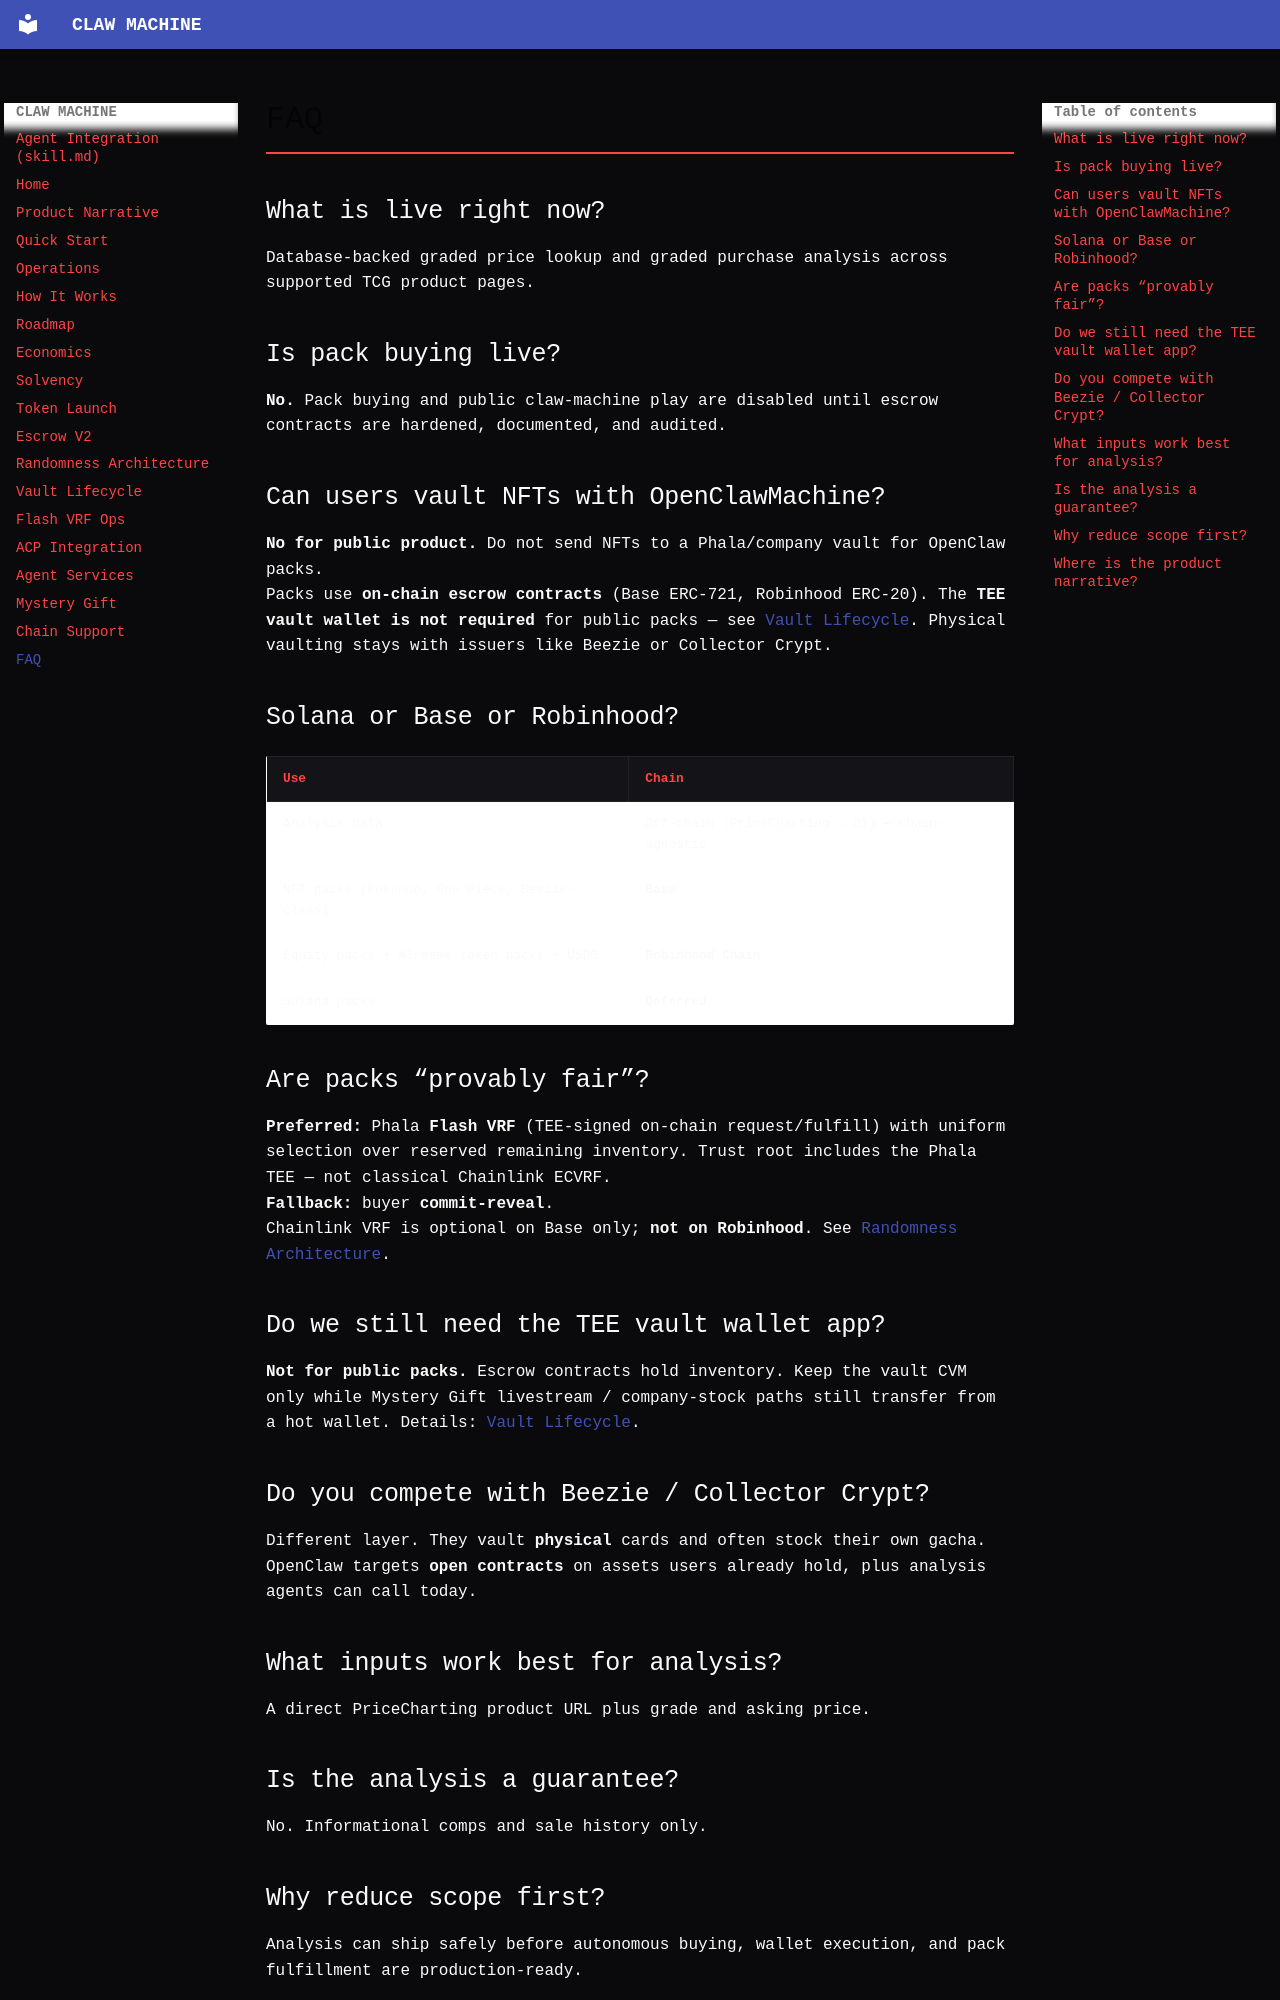

repository: openclawmachine/docs · page: faq/index.html · generator: mkdocs

# FAQ

## What is live right now?

Database-backed graded price lookup and graded purchase analysis across supported TCG product pages.

## Is pack buying live?

**No.** Pack buying and public claw-machine play are disabled until escrow contracts are hardened, documented, and audited.

## Can users vault NFTs with OpenClawMachine?

**No for public product.** Do not send NFTs to a Phala/company vault for OpenClaw packs.  
Packs use **on-chain escrow contracts** (Base ERC-721, Robinhood ERC-20). The **TEE vault wallet is not required** for public packs — see [Vault Lifecycle](vault-lifecycle.md). Physical vaulting stays with issuers like Beezie or Collector Crypt.

## Solana or Base or Robinhood?

| Use | Chain |
| --- | --- |
| Analysis data | Off-chain (PriceCharting → D1) — chain-agnostic |
| NFT packs (Pokemon, One Piece, Beezie-class) | **Base** |
| Equity packs + AI/meme token packs + USDG | **Robinhood Chain** |
| Solana packs | **Deferred** |

## Are packs “provably fair”?

**Preferred:** Phala **Flash VRF** (TEE-signed on-chain request/fulfill) with uniform selection over reserved remaining inventory. Trust root includes the Phala TEE — not classical Chainlink ECVRF.  
**Fallback:** buyer **commit-reveal**.  
Chainlink VRF is optional on Base only; **not on Robinhood**. See [Randomness Architecture](randomness-architecture.md).

## Do we still need the TEE vault wallet app?

**Not for public packs.** Escrow contracts hold inventory. Keep the vault CVM only while Mystery Gift livestream / company-stock paths still transfer from a hot wallet. Details: [Vault Lifecycle](vault-lifecycle.md).

## Do you compete with Beezie / Collector Crypt?

Different layer. They vault **physical** cards and often stock their own gacha. OpenClaw targets **open contracts** on assets users already hold, plus analysis agents can call today.

## What inputs work best for analysis?

A direct PriceCharting product URL plus grade and asking price.

## Is the analysis a guarantee?

No. Informational comps and sale history only.
